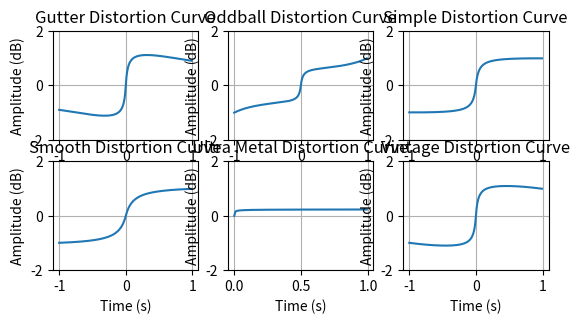

Recreate this plot in Python.
from matplotlib.pyplot import figure, show
from numpy import arange, sin, pi, sinh, arctan, abs, tan, power
from fractions import Fraction

t = arange(-1.0, 1.0, 0.01)

fig = figure(1)
fig.tight_layout()

ax1 = fig.add_subplot(331)
ax1.plot(t, (3 + 100)*arctan(sinh(t*0.25)*5) / (pi + 100 * abs(t)))
ax1.grid(True)
ax1.set_ylim((-2, 2))
ax1.set_ylabel('Amplitude (dB)')
ax1.set_xlabel('Time (s)')
ax1.set_title('Gutter Distortion Curve')

ax2 = fig.add_subplot(332)
ax2.plot(t, ( 3 + 100 ) * tan(t) * 37 * (pi / 180) / ( pi + 100 * abs(t) ))
ax2.grid(True)
ax2.set_ylim((-2, 2))
ax2.set_ylabel('Amplitude (dB)')
ax2.set_xlabel('Time (s)')
ax2.set_title('Oddball Distortion Curve')

ax3 = fig.add_subplot(333)
ax3.plot(t, ( 3 + 100 ) * sin(t / 2) * 120 * (pi / 260) / ( pi + (100 * 2.41) * abs(sin(t / 3.45)) ))
ax3.grid(True)
ax3.set_ylim((-2, 2))
ax3.set_ylabel('Amplitude (dB)')
ax3.set_xlabel('Time (s)')
ax3.set_title('Simple Distortion Curve')

ax4 = fig.add_subplot(334)
ax4.plot(t, ( 3 + 100 ) * sin(t / 5) * 120 * (pi / 260) / ( pi + (100 * 2.41) * abs(sin(t / 9)) ))
ax4.grid(True)
ax4.set_ylim((-2, 2))
ax4.set_ylabel('Amplitude (dB)')
ax4.set_xlabel('Time (s)')
ax4.set_title('Smooth Distortion Curve')

ax5 = fig.add_subplot(335)
ax5.plot(t, ( 3 + 100 ) * power(t, 0.6) * 20 * (pi / 270) / ( pi + 100 * abs(power(t, 0.6)) ))
ax5.grid(True)
ax5.set_ylim((-2, 2))
ax5.set_ylabel('Amplitude (dB)')
ax5.set_xlabel('Time (s)')
ax5.set_title('Ultra Metal Distortion Curve')

ax6 = fig.add_subplot(336)
ax6.plot(t, ( 3 + 100 ) * sin(t) * 68 * (pi / 200) / ( pi + (100 * 0.9) * abs(t) ))
ax6.grid(True)
ax6.set_ylim((-2, 2))
ax6.set_ylabel('Amplitude (dB)')
ax6.set_xlabel('Time (s)')
ax6.set_title('Vintage Distortion Curve')

show()

